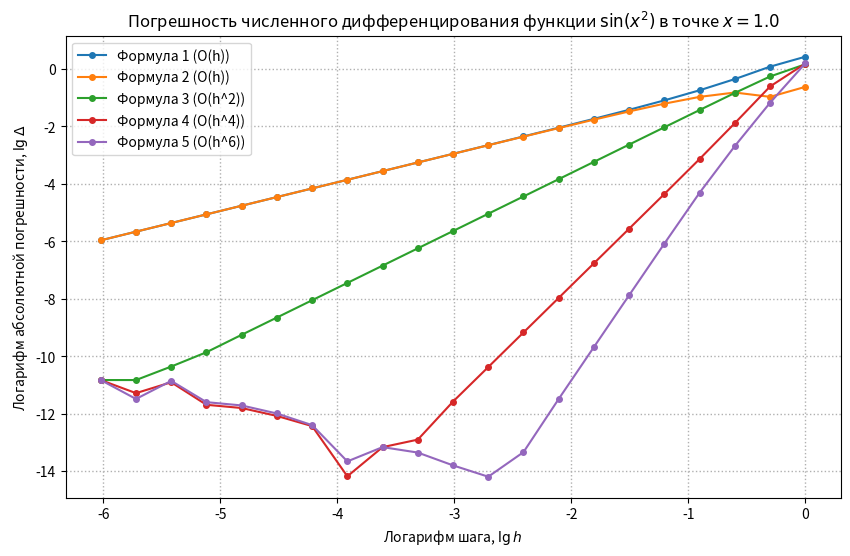
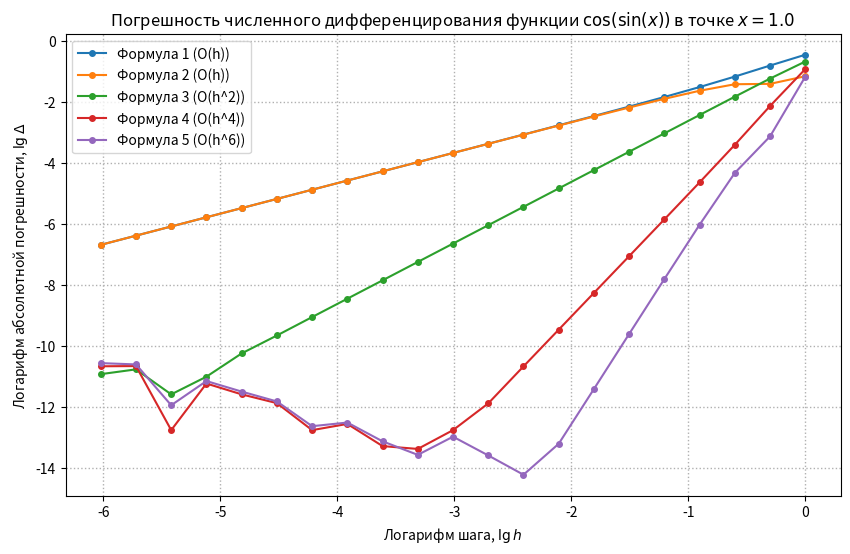
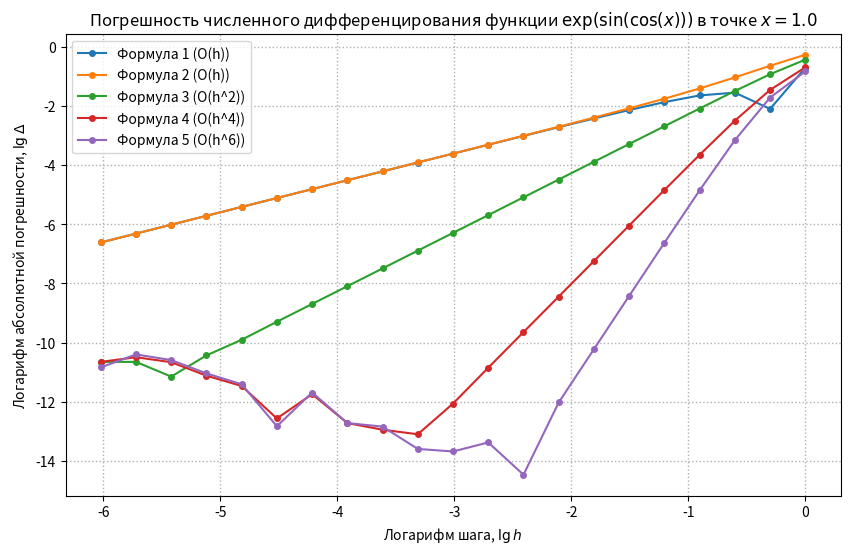
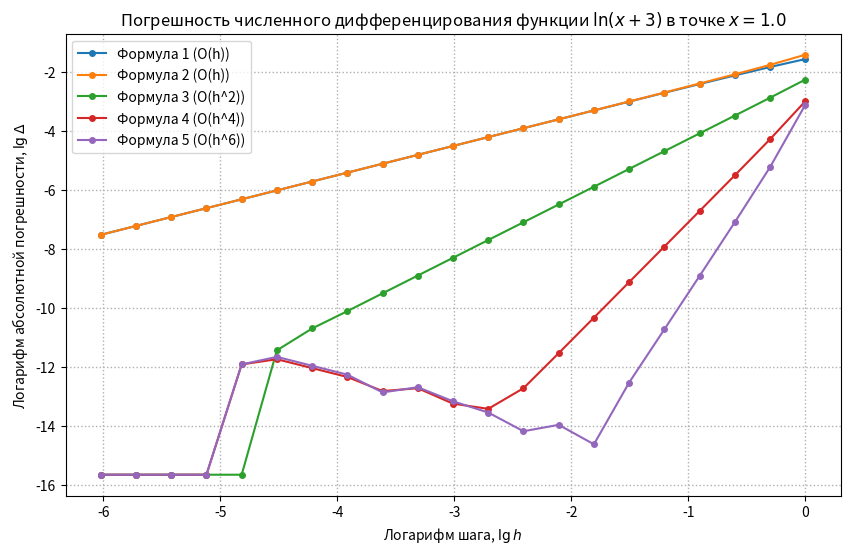
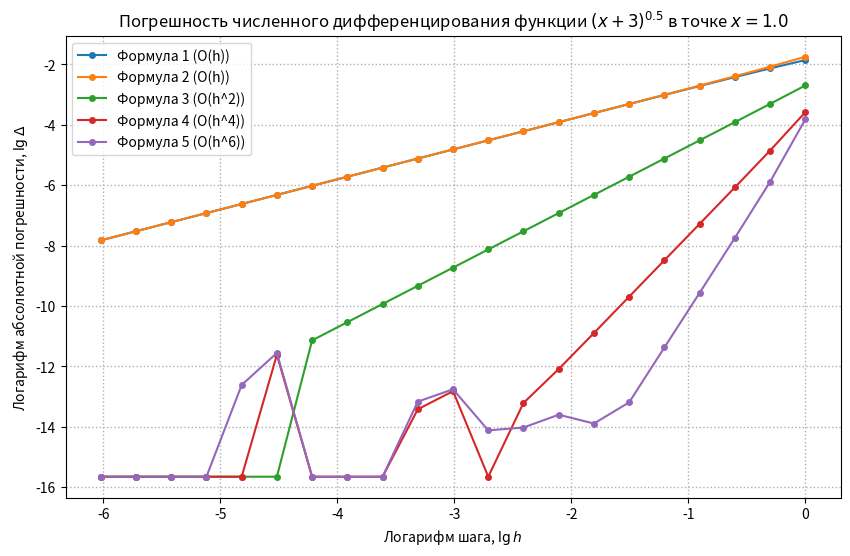

The matplotlib source for these figures, in order:
import numpy as np
import matplotlib.pyplot as plt





x_val = 1.0 #точка дифференицования

# Формируем массив значений n от 1 до 21 и шагов h_n
n = np.arange(1, 22)
h = 2.0 / (2.0**n)


# Задаем исходные функции и их точные аналитические производные
def df1_exact(x): return 2 * x * np.cos(x**2)
def df2_exact(x): return -np.cos(x) * np.sin(np.sin(x))
def df3_exact(x): return -np.sin(x) * np.cos(np.cos(x)) * np.exp(np.sin(np.cos(x)))
def df4_exact(x): return 1.0 / (x + 3)
def df5_exact(x): return 0.5 * (x + 3)**(-0.5)

funcs = [
    {"name": r"$\sin(x^2)$", "f": lambda x: np.sin(x**2), "df": df1_exact},
    {"name": r"$\cos(\sin(x))$", "f": lambda x: np.cos(np.sin(x)), "df": df2_exact},
    {"name": r"$\exp(\sin(\cos(x)))$", "f": lambda x: np.exp(np.sin(np.cos(x))), "df": df3_exact},
    {"name": r"$\ln(x+3)$", "f": lambda x: np.log(x + 3), "df": df4_exact},
    {"name": r"$(x+3)^{0.5}$", "f": lambda x: (x + 3)**0.5, "df": df5_exact}
]


# Определяем 5 формул численного дифференцирования
def method_1(f, x, h):
    return (f(x + h) - f(x)) / h

def method_2(f, x, h):
    return (f(x) - f(x - h)) / h

def method_3(f, x, h):
    return (f(x + h) - f(x - h)) / (2 * h)

def method_4(f, x, h):
    term1 = (f(x + h) - f(x - h)) / (2 * h)
    term2 = (f(x + 2 * h) - f(x - 2 * h)) / (4 * h)
    return (4/3) * term1 - (1/3) * term2

def method_5(f, x, h):
    term1 = (f(x + h) - f(x - h)) / (2 * h)
    term2 = (f(x + 2 * h) - f(x - 2 * h)) / (4 * h)
    term3 = (f(x + 3 * h) - f(x - 3 * h)) / (6 * h)
    return (3/2) * term1 - (3/5) * term2 + (1/10) * term3

methods = [
    {"name": "Формула 1 (O(h))", "func": method_1},
    {"name": "Формула 2 (O(h))", "func": method_2},
    {"name": "Формула 3 (O(h^2))", "func": method_3},
    {"name": "Формула 4 (O(h^4))", "func": method_4},
    {"name": "Формула 5 (O(h^6))", "func": method_5}
]



#Вычисление погрешностей и построение графиков
for item in funcs:
    plt.figure(figsize=(10, 6))
    
    exact_val = item["df"](x_val)
    

    log_h = np.log10(h)
    
    for m in methods:
        approx_val = m["func"](item["f"], x_val, h)
        error = np.abs(approx_val - exact_val)
        
        # Заменяем нули на машинный эпсилон, чтобы избежать ошибки при вычислении логарифма
        error = np.where(error == 0, np.finfo(float).eps, error)
        
        log_err = np.log10(error)
    

        label_str = m['name']

        
        plt.plot(log_h, log_err, marker='o', markersize=4, label=label_str)
        
    plt.title(f"Погрешность численного дифференцирования функции {item['name']} в точке $x = {x_val}$")
    
    plt.xlabel(r"Логарифм шага, $\lg h$")
    plt.ylabel(r"Логарифм абсолютной погрешности, $\lg \Delta$")

    plt.grid(True, which="both", linestyle=':', linewidth=1)
    plt.legend()
    
    plt.show()


!git push origin TASK-1


!git status 
